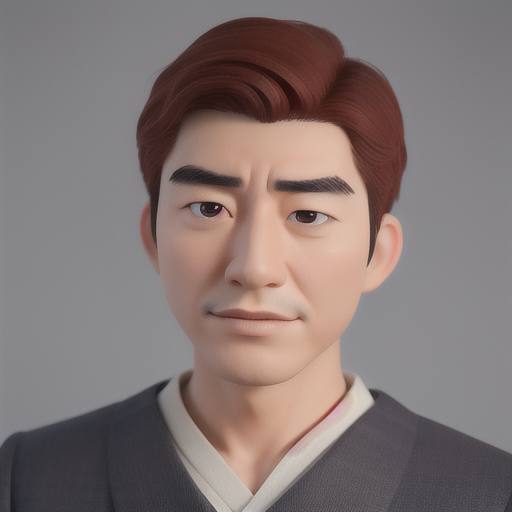
Generation parameters embedded in this image by AUTOMATIC1111 Stable Diffusion web UI or a fork of it (Forge, ...) (PNG 'parameters' text chunk):
face, actor, man, korean
Steps: 20, Sampler: Euler a, CFG scale: 7, Seed: 61096489, Size: 512x512, Model hash: d6548414b4, Model: disneyPixarCartoon_v10, Version: v1.4.1